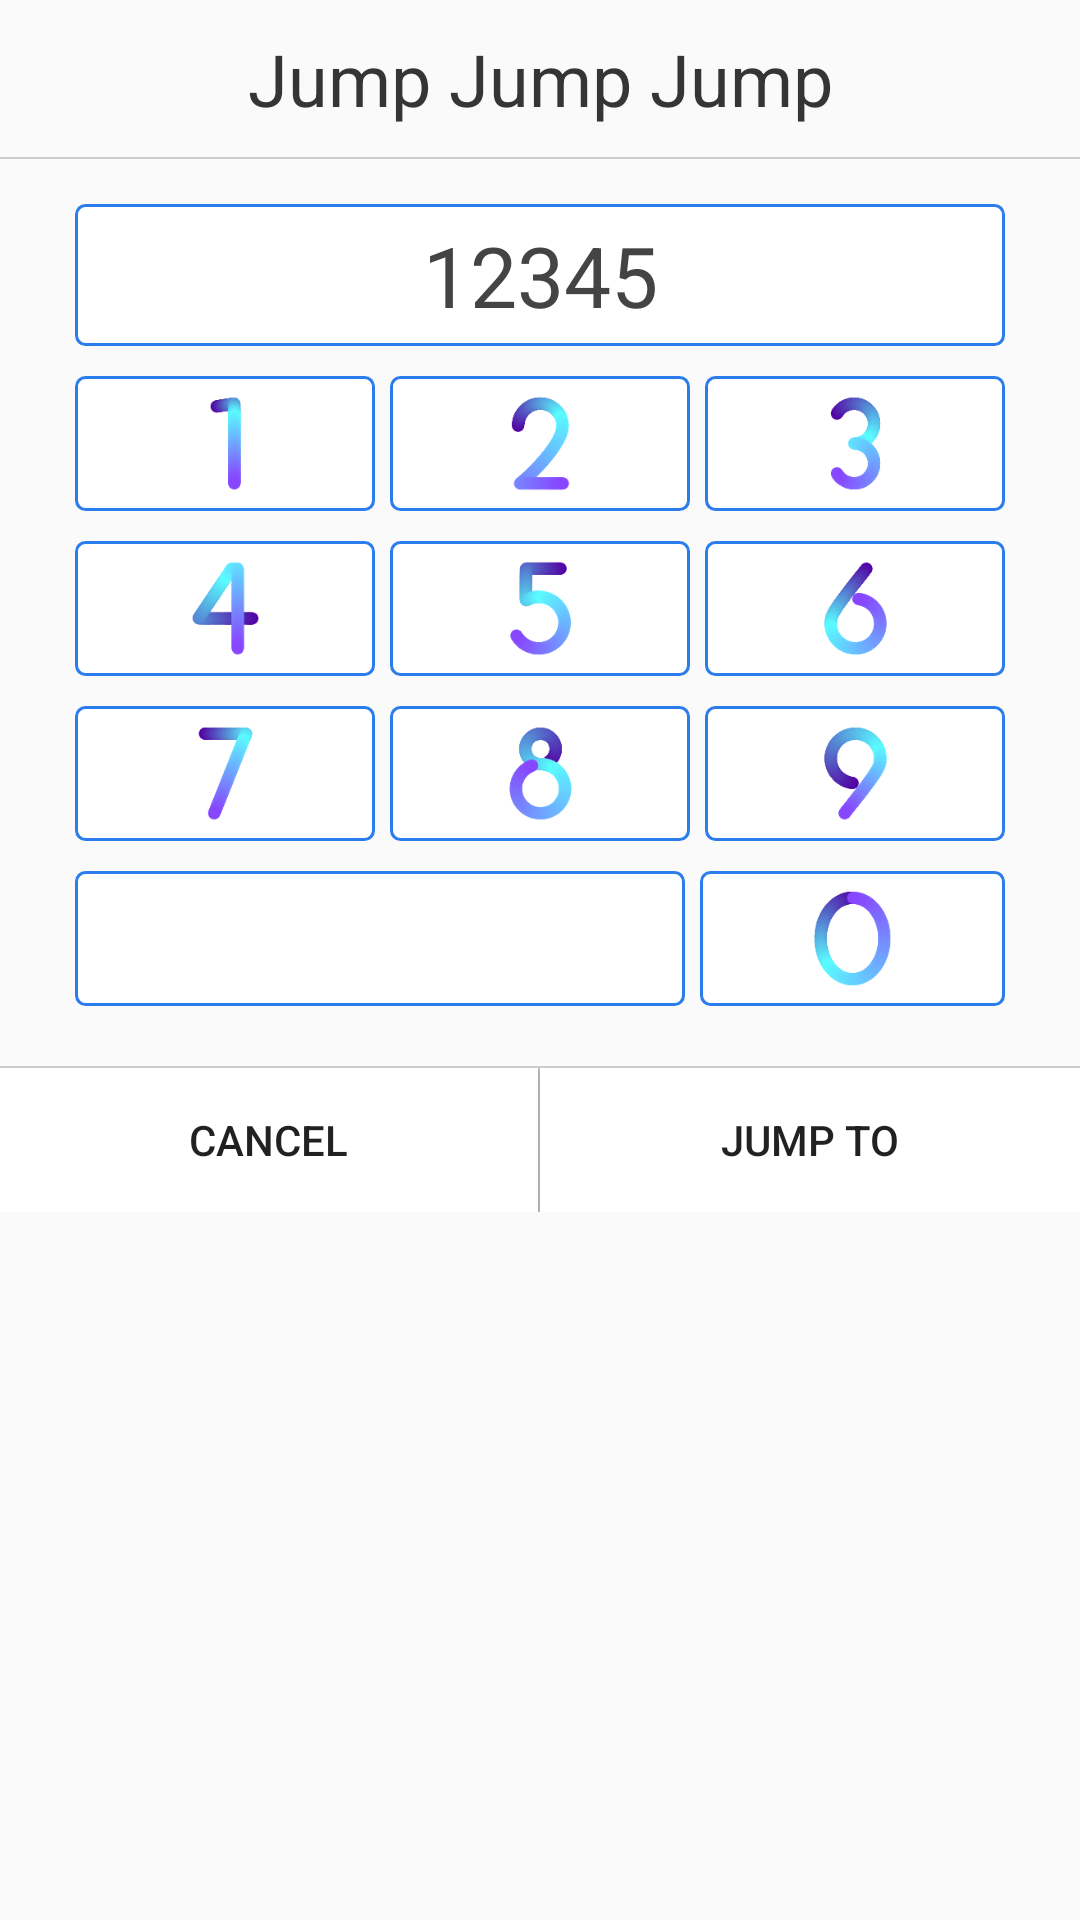

Android layout source for this screen:
<!-- AndroidManifest.xml: application theme Theme.MyApplication -->
<!-- res/layout/dialog_page.xml -->
<?xml version="1.0" encoding="utf-8"?>
<androidx.constraintlayout.widget.ConstraintLayout xmlns:android="http://schemas.android.com/apk/res/android"
    xmlns:app="http://schemas.android.com/apk/res-auto"
    android:layout_width="match_parent"
    android:layout_height="match_parent">

    <TextView
        android:id="@+id/dialog_title"
        android:layout_width="match_parent"
        android:layout_height="wrap_content"
        app:layout_constraintLeft_toLeftOf="parent"
        app:layout_constraintTop_toTopOf="parent"
        android:gravity="center_horizontal"
        android:text="Jump Jump Jump"
        android:textSize="24dp"
        android:layout_marginTop="10dp"
        android:textColor="@color/black_title"/>

    <TextView
        android:id="@+id/text_line_1"
        android:layout_width="match_parent"
        android:layout_height="0.5dp"
        android:background="#CCCCCC"
        android:layout_marginTop="10dp"
        app:layout_constraintTop_toBottomOf="@id/dialog_title" />

    <EditText
        android:id="@+id/edit_page"
        android:layout_width="match_parent"
        android:layout_height="wrap_content"
        android:layout_marginTop="15dp"
        android:layout_marginLeft="25dp"
        android:layout_marginRight="25dp"
        android:text="12345"
        android:textSize="28dp"
        android:textColor="@color/black_subtitle"
        android:gravity="center_horizontal"
        android:paddingTop="5dp"
        android:paddingBottom="5dp"
        android:focusable="false"
        android:editable="false"
        android:textCursorDrawable="@color/blue_line"
        app:layout_constraintTop_toBottomOf="@+id/text_line_1"
        android:background="@drawable/bg_edittext"/>

    <LinearLayout
        android:id="@+id/number_line_1"
        android:layout_width="match_parent"
        android:layout_height="wrap_content"
        android:orientation="horizontal"
        android:layout_marginTop="10dp"
        android:layout_marginLeft="25dp"
        android:layout_marginRight="25dp"
        app:layout_constraintLeft_toLeftOf="@id/edit_page"
        app:layout_constraintTop_toBottomOf="@id/edit_page">

        <ImageButton
            android:id="@+id/number_1"
            android:layout_width="0dp"
            android:layout_height="45dp"
            android:layout_weight="1"
            android:paddingTop="5dp"
            android:paddingBottom="5dp"
            android:layout_marginRight="5dp"
            android:scaleType="centerInside"
            android:background="@drawable/bg_edittext"
            android:src="@drawable/number_1"/>

        <ImageButton
            android:id="@+id/number_2"
            android:layout_width="0dp"
            android:layout_height="45dp"
            android:layout_weight="1"
            android:paddingTop="5dp"
            android:paddingBottom="5dp"
            android:scaleType="centerInside"
            android:background="@drawable/bg_edittext"
            android:src="@drawable/number_2"/>

        <ImageButton
            android:id="@+id/number_3"
            android:layout_width="0dp"
            android:layout_height="45dp"
            android:layout_weight="1"
            android:paddingTop="5dp"
            android:paddingBottom="5dp"
            android:layout_marginLeft="5dp"
            android:scaleType="centerInside"
            android:background="@drawable/bg_edittext"
            android:src="@drawable/number_3"/>

    </LinearLayout>

    <LinearLayout
        android:id="@+id/number_line_2"
        android:layout_width="match_parent"
        android:layout_height="wrap_content"
        android:orientation="horizontal"
        android:layout_marginTop="10dp"
        android:layout_marginLeft="25dp"
        android:layout_marginRight="25dp"
        app:layout_constraintLeft_toLeftOf="@id/number_line_1"
        app:layout_constraintTop_toBottomOf="@id/number_line_1">

        <ImageButton
            android:id="@+id/number_4"
            android:layout_width="0dp"
            android:layout_height="45dp"
            android:layout_weight="1"
            android:paddingTop="5dp"
            android:paddingBottom="5dp"
            android:layout_marginRight="5dp"
            android:scaleType="centerInside"
            android:background="@drawable/bg_edittext"
            android:src="@drawable/number_4"/>

        <ImageButton
            android:id="@+id/number_5"
            android:layout_width="0dp"
            android:layout_height="45dp"
            android:layout_weight="1"
            android:paddingTop="5dp"
            android:paddingBottom="5dp"
            android:scaleType="centerInside"
            android:background="@drawable/bg_edittext"
            android:src="@drawable/number_5"/>

        <ImageButton
            android:id="@+id/number_6"
            android:layout_width="0dp"
            android:layout_height="45dp"
            android:layout_weight="1"
            android:paddingTop="5dp"
            android:paddingBottom="5dp"
            android:layout_marginLeft="5dp"
            android:scaleType="centerInside"
            android:background="@drawable/bg_edittext"
            android:src="@drawable/number_6"/>

    </LinearLayout>

    <LinearLayout
        android:id="@+id/number_line_3"
        android:layout_width="match_parent"
        android:layout_height="wrap_content"
        android:orientation="horizontal"
        android:layout_marginTop="10dp"
        android:layout_marginLeft="25dp"
        android:layout_marginRight="25dp"
        app:layout_constraintLeft_toLeftOf="@id/number_line_2"
        app:layout_constraintTop_toBottomOf="@id/number_line_2">

        <ImageButton
            android:id="@+id/number_7"
            android:layout_width="0dp"
            android:layout_height="45dp"
            android:layout_weight="1"
            android:paddingTop="5dp"
            android:paddingBottom="5dp"
            android:layout_marginRight="5dp"
            android:scaleType="centerInside"
            android:background="@drawable/bg_edittext"
            android:src="@drawable/number_7"/>

        <ImageButton
            android:id="@+id/number_8"
            android:layout_width="0dp"
            android:layout_height="45dp"
            android:layout_weight="1"
            android:paddingTop="5dp"
            android:paddingBottom="5dp"
            android:scaleType="centerInside"
            android:background="@drawable/bg_edittext"
            android:src="@drawable/number_8"/>

        <ImageButton
            android:id="@+id/number_9"
            android:layout_width="0dp"
            android:layout_height="45dp"
            android:layout_weight="1"
            android:paddingTop="5dp"
            android:paddingBottom="5dp"
            android:layout_marginLeft="5dp"
            android:scaleType="centerInside"
            android:background="@drawable/bg_edittext"
            android:src="@drawable/number_9"/>

    </LinearLayout>

    <LinearLayout
        android:id="@+id/number_line_4"
        android:layout_width="match_parent"
        android:layout_height="wrap_content"
        android:orientation="horizontal"
        android:layout_marginTop="10dp"
        android:layout_marginLeft="25dp"
        android:layout_marginRight="25dp"
        app:layout_constraintLeft_toLeftOf="@id/number_line_3"
        app:layout_constraintTop_toBottomOf="@id/number_line_3">

        <ImageButton
            android:id="@+id/number_del"
            android:layout_width="0dp"
            android:layout_height="45dp"
            android:layout_weight="2"
            android:paddingTop="5dp"
            android:paddingBottom="5dp"
            android:layout_marginRight="5dp"
            android:scaleType="centerInside"
            android:background="@drawable/bg_edittext"
            android:src="@drawable/fork"/>

        <ImageButton
            android:id="@+id/number_0"
            android:layout_width="0dp"
            android:layout_height="45dp"
            android:layout_weight="1"
            android:paddingTop="5dp"
            android:paddingBottom="5dp"
            android:scaleType="centerInside"
            android:background="@drawable/bg_edittext"
            android:src="@drawable/number_0"/>

    </LinearLayout>

    <TextView
        android:id="@+id/text_line_2"
        android:layout_width="match_parent"
        android:layout_height="0.5dp"
        android:background="#CCCCCC"
        android:layout_marginTop="20dp"
        app:layout_constraintTop_toBottomOf="@id/number_line_4" />

    <LinearLayout
        android:layout_width="match_parent"
        android:layout_height="wrap_content"
        app:layout_constraintTop_toBottomOf="@+id/text_line_2"
        android:orientation="horizontal">

        <Button
            android:id="@+id/btn_cancel"
            android:layout_width="0dp"
            android:layout_height="match_parent"
            android:layout_weight="200"
            android:paddingRight="1px"
            android:background="@color/white"
            android:text="Cancel"/>

        <TextView
            android:layout_width="0dp"
            android:layout_weight="1"
            android:background="#CCCCCC"
            android:layout_gravity="center_vertical"
            android:layout_height="match_parent"/>

        <Button
            android:id="@+id/btn_ok"
            android:layout_width="0dp"
            android:layout_height="match_parent"
            android:layout_weight="200"
            android:paddingLeft="1px"
            android:background="@color/white"
            android:text="Jump To"/>

    </LinearLayout>



</androidx.constraintlayout.widget.ConstraintLayout>
<!-- resources referenced by this layout -->
<resources>
  <color name="black_subtitle">#FF444444</color>
  <color name="black_title">#FF353535</color>
  <color name="blue_line">#FF2b7ced</color>
  <color name="white">#FFFFFFFF</color>
  <!-- drawable bg_edittext (drawable) -->
  <?xml version="1.0" encoding="UTF-8"?>
  <selector xmlns:android="http://schemas.android.com/apk/res/android">
      <item android:state_window_focused="false" android:drawable="@drawable/bg_edittext_normal" />
      <item android:state_focused="true" android:drawable="@drawable/bg_edittext_normal" />
  </selector>
  <!-- drawable number_0: png bitmap (drawable, 7889 bytes) -->
  <!-- drawable number_1: png bitmap (drawable, 4040 bytes) -->
  <!-- drawable number_2: png bitmap (drawable, 6221 bytes) -->
  <!-- drawable number_3: png bitmap (drawable, 6250 bytes) -->
  <!-- drawable number_4: png bitmap (drawable, 6346 bytes) -->
  <!-- drawable number_5: png bitmap (drawable, 6112 bytes) -->
  <!-- drawable number_6: png bitmap (drawable, 6839 bytes) -->
  <!-- drawable number_7: png bitmap (drawable, 4948 bytes) -->
  <!-- drawable number_8: png bitmap (drawable, 7471 bytes) -->
  <!-- drawable number_9: png bitmap (drawable, 6988 bytes) -->
  <style name="Theme.MyApplication" parent="Theme.AppCompat.Light.NoActionBar">
          
          <item name="colorPrimary">@color/blue</item>
          <item name="colorPrimaryVariant">@color/blue</item>
          <item name="colorOnPrimary">@color/white</item>
          
          <item name="colorSecondary">@color/teal_200</item>
          <item name="colorSecondaryVariant">@color/teal_700</item>
          <item name="colorOnSecondary">@color/black</item>
          
          <item name="android:statusBarColor" tools:targetApi="l">?attr/colorPrimaryVariant</item>
          
      </style>
  <!-- drawable bg_edittext_normal (drawable) -->
  <?xml version="1.0" encoding="UTF-8"?>
  <shape xmlns:android="http://schemas.android.com/apk/res/android">
      <solid android:color="#FFFFFF" />
      <corners android:radius="3dip"/>
      <stroke
          android:width="1dip"
          android:color="@color/blue_line" />
  </shape>
  <color name="blue">#FF0a558a</color>
  <color name="teal_200">#FF03DAC5</color>
  <color name="teal_700">#FF018786</color>
  <color name="black">#FF000000</color>
</resources>
